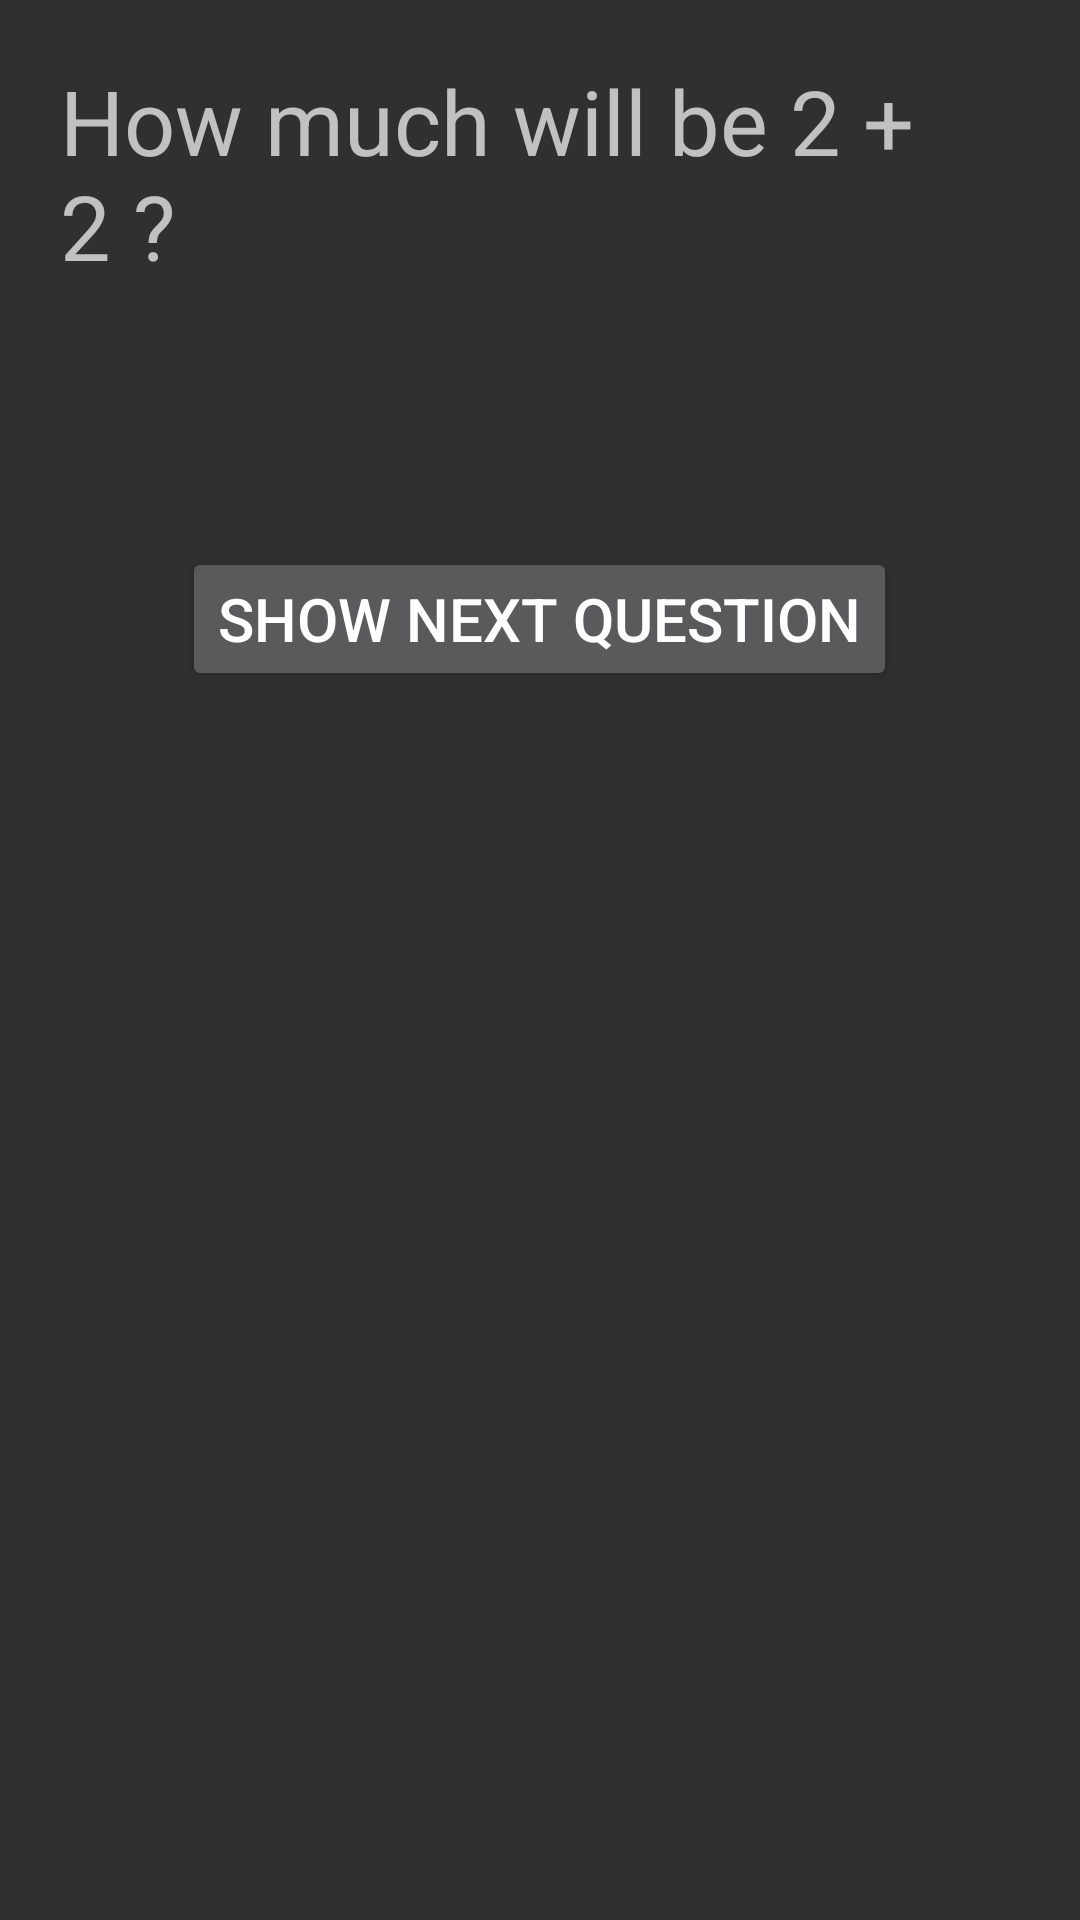

Write the Android layout XML for this screen, with the resource values it uses.
<!-- AndroidManifest.xml: application theme AppTheme -->
<!-- res/layout/showanswer.xml -->
<?xml version="1.0" encoding="utf-8"?>
<LinearLayout xmlns:android="http://schemas.android.com/apk/res/android"
    android:layout_width="match_parent"
    android:layout_height="match_parent"
    android:orientation="vertical"
    android:layout_margin="20dp">

    <TextView
        android:id="@+id/questionOnShowAnswer"
        android:layout_width="match_parent"
        android:layout_height="wrap_content"
        android:text="@string/Question1"
        android:textSize="30dp"
        android:layout_margin="20dp"/>

    <TextView
        android:layout_width="wrap_content"
        android:layout_height="wrap_content"
        android:id="@+id/answerTrueOrFalse"
        android:layout_margin="20dp"
        android:textSize="20dp"
        android:layout_gravity="center"/>

    <Button
        android:layout_width="wrap_content"
        android:layout_height="wrap_content"
        android:onClick="showQuestion"
        android:text="@string/showNextQuestion"
        android:textSize="20dp"
        android:layout_gravity="center"/>
</LinearLayout>
<!-- resources referenced by this layout -->
<resources>
  <string name="Question1">How much will be 2 + 2 ?</string>
  <string name="showNextQuestion">Show next question</string>
  <style name="AppTheme" parent="Theme.AppCompat">
          <item name="colorPrimary">@color/light</item>
          <item name="colorPrimaryDark">@color/light</item>
          <item name="colorAccent">@color/colorAccent</item>
      </style>
  <color name="light">#3b3b3b</color>
  <color name="colorAccent">#FF4081</color>
</resources>
